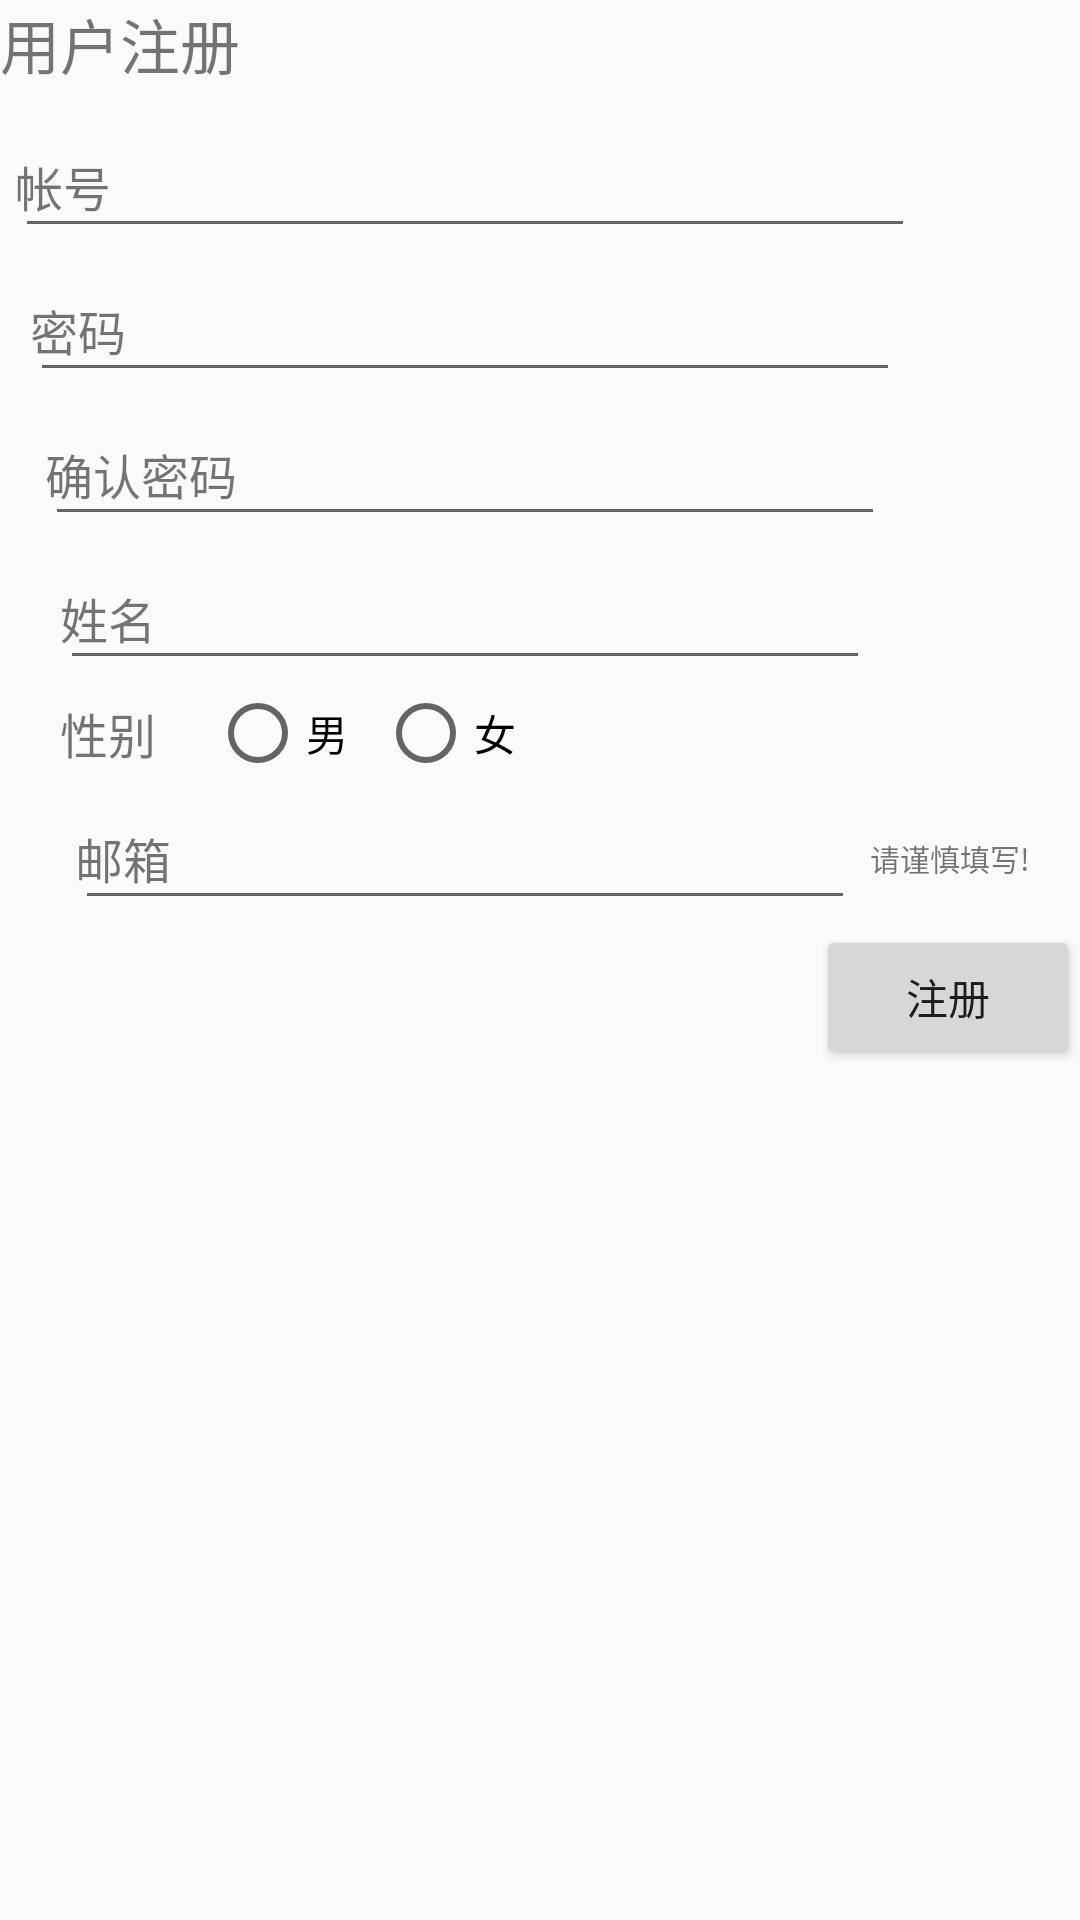

This screen was rendered from an Android layout file. Write that file and the resources it references.
<!-- AndroidManifest.xml: application theme AppTheme -->
<!-- res/layout/register.xml -->
<?xml version="1.0" encoding="utf-8"?>
<LinearLayout xmlns:android="http://schemas.android.com/apk/res/android"
    android:layout_width="match_parent"
    android:layout_height="match_parent"
    android:orientation="vertical">

    <TextView
        android:id="@+id/title"
        android:layout_width="wrap_content"
        android:layout_height="wrap_content"
        android:text="用户注册"
        android:textSize="20dp" />

    <LinearLayout
        android:layout_width="match_parent"
        android:layout_height="wrap_content"
        android:layout_weight="1.0"
        android:orientation="vertical">


        <RelativeLayout
            android:layout_width="match_parent"
            android:layout_height="wrap_content"
            android:paddingBottom="10px"
            android:paddingTop="21px">

            <EditText
                android:layout_marginBottom="5px"
                android:layout_marginLeft="5dp"
                android:layout_marginRight="5dp"
                android:layout_marginTop="5dp"
                android:id="@+id/register_customer"
                android:layout_width="300dp"
                android:layout_height="wrap_content"
                android:layout_alignParentTop="true"
                android:paddingLeft="45sp"
                android:textColor="#ddd" />

            <TextView
                android:layout_width="wrap_content"
                android:layout_height="wrap_content"
                android:layout_alignBottom="@+id/register_customer"
                android:layout_alignLeft="@+id/register_customer"
                android:layout_alignTop="@+id/register_customer"
                android:layout_marginRight="15.0sp"
                android:gravity="center_vertical"
                android:text="帐号"
                android:textSize="16dp" />

            <ImageView
                android:id="@+id/im_id"
                android:layout_width="wrap_content"
                android:layout_height="wrap_content"
                android:layout_gravity="center_vertical"
                android:layout_alignBottom="@+id/register_customer"
                android:layout_alignTop="@+id/register_customer"
                android:layout_toRightOf="@id/register_customer">

            </ImageView>

            <EditText
                android:layout_marginBottom="5px"
                android:layout_marginLeft="5dp"
                android:layout_marginRight="5dp"
                android:layout_marginTop="5dp"
                android:id="@+id/register_pwd"
                android:paddingLeft="45sp"
                android:layout_width="wrap_content"
                android:layout_height="wrap_content"
                android:layout_alignLeft="@+id/register_customer"
                android:layout_alignRight="@+id/register_customer"
                android:layout_below="@+id/register_customer"
                android:textColor="#ddd" />

            <TextView
                android:layout_width="wrap_content"
                android:layout_height="wrap_content"
                android:layout_alignBottom="@+id/register_pwd"
                android:layout_alignLeft="@+id/register_pwd"
                android:layout_alignTop="@+id/register_pwd"
                android:layout_marginRight="15.0sp"
                android:gravity="center_vertical"
                android:text="密码"
                android:textSize="16dp" />

            <ImageView
                android:id="@+id/im_pwd"
                android:layout_width="wrap_content"
                android:layout_height="wrap_content"
                android:layout_alignBottom="@+id/register_pwd"
                android:layout_alignTop="@+id/register_pwd"
                android:layout_gravity="center_vertical"
                android:layout_toRightOf="@id/register_pwd">

            </ImageView>

            <EditText
                android:layout_marginBottom="5px"
                android:layout_marginLeft="5dp"
                android:layout_marginRight="5dp"
                android:layout_marginTop="5dp"
                android:paddingLeft="60sp"
                android:id="@+id/ensure_pwd"
                android:layout_width="wrap_content"
                android:layout_height="wrap_content"
                android:layout_alignLeft="@+id/register_pwd"
                android:layout_alignRight="@+id/register_pwd"
                android:layout_below="@+id/register_pwd"
                android:textColor="#ddd" />

            <TextView
                android:layout_width="wrap_content"
                android:layout_height="wrap_content"
                android:layout_alignBottom="@+id/ensure_pwd"
                android:layout_alignLeft="@+id/ensure_pwd"
                android:layout_alignTop="@+id/ensure_pwd"
                android:layout_marginRight="15.0sp"
                android:gravity="center_vertical"
                android:text="确认密码"
                android:textSize="16dp" />

            <ImageView
                android:id="@+id/im_pwd2"
                android:layout_width="wrap_content"
                android:layout_height="wrap_content"
                android:layout_alignBottom="@+id/ensure_pwd"
                android:layout_alignTop="@+id/ensure_pwd"
                android:layout_gravity="center"
                android:layout_toRightOf="@id/ensure_pwd">

            </ImageView>

            <EditText
                android:layout_marginBottom="5px"
                android:layout_marginLeft="5dp"
                android:layout_marginRight="5dp"
                android:layout_marginTop="5dp"
                android:paddingLeft="45sp"
                android:id="@+id/register_name"
                android:layout_width="wrap_content"
                android:layout_height="wrap_content"
                android:layout_alignLeft="@+id/ensure_pwd"
                android:layout_alignRight="@+id/ensure_pwd"
                android:layout_below="@+id/ensure_pwd"
                android:textColor="#ddd" />

            <TextView
                android:layout_width="wrap_content"
                android:layout_height="wrap_content"
                android:layout_alignBottom="@+id/register_name"
                android:layout_alignLeft="@+id/register_name"
                android:layout_alignTop="@+id/register_name"
                android:layout_marginRight="15.0sp"
                android:gravity="center_vertical"
                android:text="姓名"
                android:textSize="16dp" />

            <ImageView
                android:id="@+id/im_name"
                android:layout_width="wrap_content"
                android:layout_height="wrap_content"
                android:layout_alignBottom="@+id/register_name"
                android:layout_alignTop="@+id/register_name"
                android:layout_gravity="center_vertical"
                android:layout_toRightOf="@id/register_name">

            </ImageView>

            <RadioGroup
                android:id="@+id/radio"
                android:layout_alignLeft="@+id/register_name"
                android:layout_alignRight="@+id/register_name"
                android:layout_below="@+id/register_name"
                android:orientation="horizontal"
                android:layout_width="wrap_content"
                android:layout_height="wrap_content">
                <RadioButton
                    android:id="@+id/man"
                    android:layout_marginLeft="50dp"
                    android:layout_width="wrap_content"
                    android:layout_height="wrap_content"
                    android:layout_gravity="center"
                    android:text="男"/>
                <RadioButton
                    android:id="@+id/woman"
                    android:layout_marginLeft="10dp"
                    android:text="女"
                    android:layout_gravity="center"
                    android:layout_width="wrap_content"
                    android:layout_height="wrap_content" />

            </RadioGroup>

            <TextView
                android:layout_width="wrap_content"
                android:layout_height="wrap_content"
                android:layout_alignBottom="@+id/radio"
                android:layout_alignLeft="@+id/radio"
                android:layout_alignTop="@+id/radio"
                android:layout_marginRight="15.0sp"
                android:gravity="center_vertical"
                android:text="性别"
                android:textSize="16dp" />

            <ImageView
                android:id="@+id/im_gender"
                android:layout_width="wrap_content"
                android:layout_height="wrap_content"
                android:layout_alignBottom="@+id/radio"
                android:layout_alignTop="@+id/radio"
                android:layout_gravity="center_vertical"
                android:layout_toRightOf="@id/radio">

            </ImageView>

            <EditText
                android:layout_marginBottom="5px"
                android:layout_marginLeft="5dp"
                android:layout_marginRight="5dp"
                android:layout_marginTop="5dp"
                android:paddingLeft="45sp"
                android:id="@+id/register_email"
                android:layout_width="wrap_content"
                android:layout_height="wrap_content"
                android:layout_alignLeft="@+id/radio"
                android:layout_alignRight="@+id/radio"
                android:layout_below="@+id/radio"
                android:textColor="#ddd" />

            <TextView
                android:layout_width="wrap_content"
                android:layout_height="wrap_content"
                android:layout_alignBottom="@+id/register_email"
                android:layout_alignLeft="@+id/register_email"
                android:layout_alignTop="@+id/register_email"
                android:layout_marginRight="15.0sp"
                android:gravity="center_vertical"
                android:text="邮箱"
                android:textSize="16dp" />

            <ImageView
                android:id="@+id/im_email"
                android:layout_width="wrap_content"
                android:layout_height="wrap_content"
                android:layout_alignBottom="@+id/register_email"
                android:layout_alignTop="@+id/register_email"
                android:layout_gravity="center_vertical"
                android:layout_toRightOf="@id/register_email">

            </ImageView>

            <TextView
                android:text="请谨慎填写!"
                android:textSize="10dp"
                android:gravity="center_vertical"
                android:layout_alignBottom="@+id/im_email"
                android:layout_alignTop="@+id/im_email"
                android:layout_gravity="center"
                android:layout_toRightOf="@id/im_email"
                android:layout_width="wrap_content"
                android:layout_height="wrap_content" />

            <Button
                android:id="@+id/register"
                android:layout_width="wrap_content"
                android:layout_height="wrap_content"
                android:layout_alignParentRight="true"
                android:layout_below="@+id/register_email"
                android:text="注册" />


        </RelativeLayout>

    </LinearLayout>

</LinearLayout>
<!-- resources referenced by this layout -->
<resources>
  <style name="AppTheme" parent="Theme.AppCompat.Light.DarkActionBar">
          
          <item name="colorPrimary">@color/colorPrimary</item>
          <item name="colorPrimaryDark">@color/colorPrimaryDark</item>
          <item name="colorAccent">@color/colorAccent</item>
      </style>
  <!-- not gathered from this repository: default colours our renderer supplied (Android Studio template values) -->
  <color name="colorPrimary">#FF6200EE</color>
  <color name="colorPrimaryDark">#FF3700B3</color>
  <color name="colorAccent">#FF03DAC5</color>
</resources>
